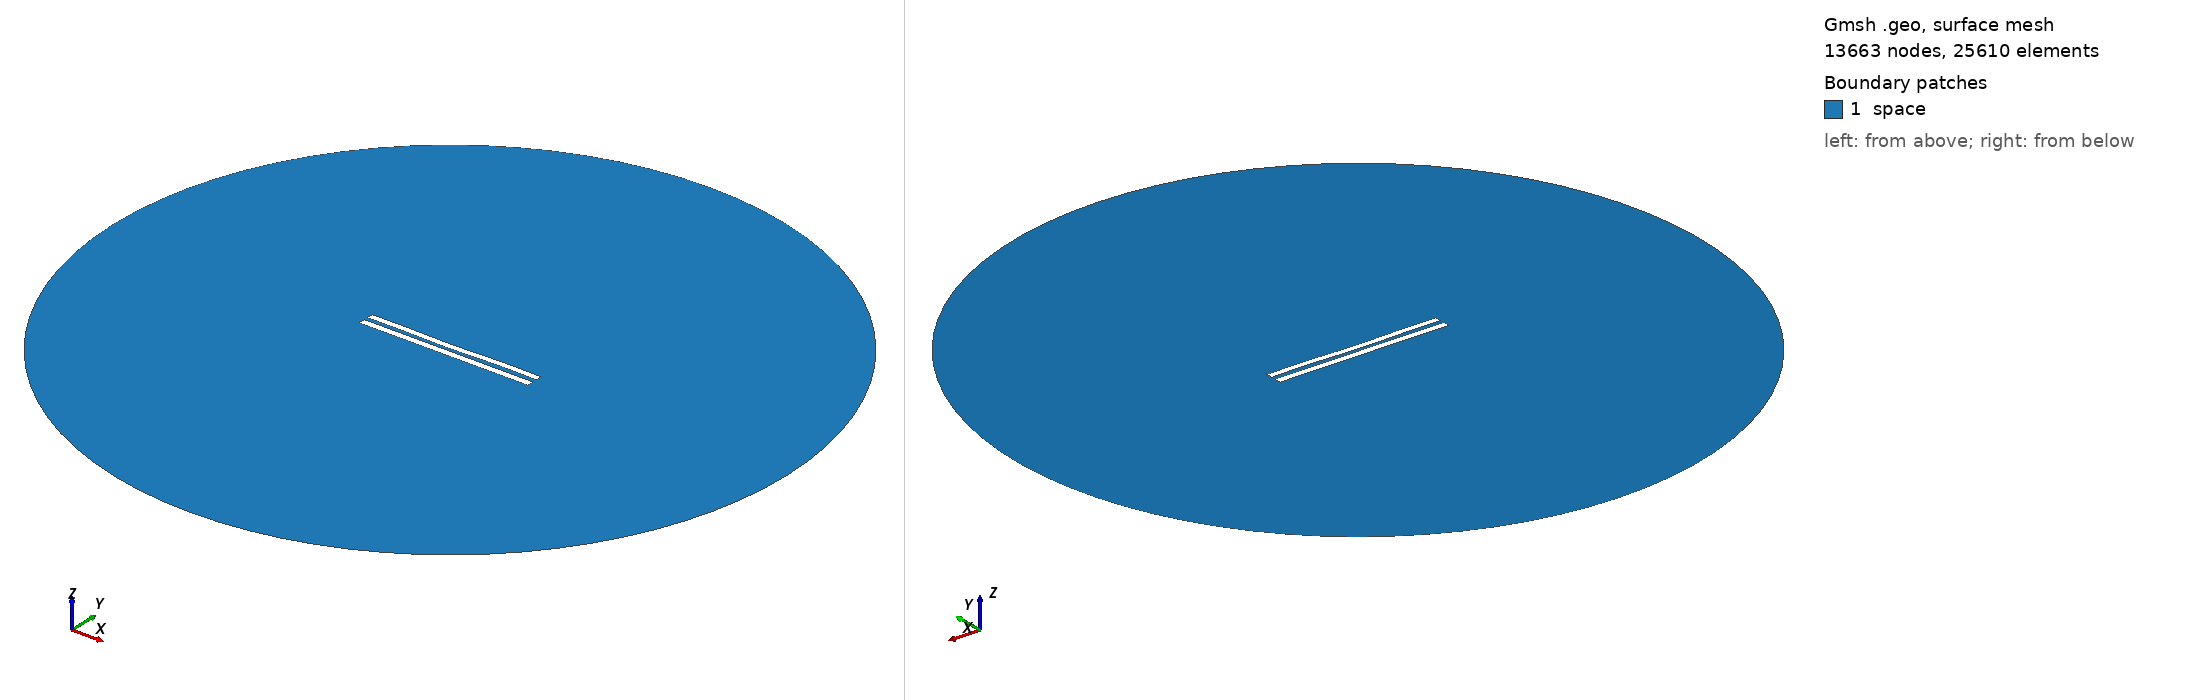

Gmsh geometry script, surface-meshed: 13663 nodes, 25610 surface elements. Boundary patches (legend numbers): 1 space. Left view from above one corner, right view from below the opposite corner. Legend entries are the model's physical surfaces. The drawing asked Gmsh for element sizes between 1% and 20% of the model's largest extent; the script's own settings can give other sizes.

=== 6135.geo (drawn) ===
//---------------------------------------
// Geometry kernel
//---------------------------------------

SetFactory("OpenCASCADE");



//---------------------------------------
// Parameters of the geometry
//---------------------------------------

// Overetch of the upper plate
overetch = 0.125;

// Distance between the plates
distance = 2.5;

// Discretization over the x axis (for the deformation)
nx = 50; 

// Length of the plate
L = 100 - overetch; 

// Number of modes
n = 4; 

// 1st mode coefficient
coeff(1) = 0.15;
beta(1) = 0.596864 * 3.1415926535 / L;

// 2nd mode coefficient
coeff(2) = -0.15;
beta(2) = 1.49418 * 3.1415926535 / L;

// 3rd mode coefficient
coeff(3) = -0.075;
beta(3) = 2.50025 * 3.1415926535 / L;

// 4th mode coefficient
coeff(4) = 0.15;
beta(4) = 3.49999 * 3.1415926535 / L;



//---------------------------------------
// Upper plate (deformed rectangle)
//---------------------------------------

// Coordiantes of the upper plate
xmin = -50;
xmax = 50 - overetch;

// Height of the upper plate
yheight = 4 - 2 * overetch;

// Indexes of the points
UpperID[] = {};
LowerID[] = {};
LeftID[] = {};
RightID[] = {};

// Point index
p = 1;

// Horizontal edges
For i In {1:nx}
    x = xmin + (i-1)*(xmax - xmin)/(nx-1);

    y_bottom = distance / 2 + overetch;
    For j In {1:n}
        C = (Cosh(beta(j)*L) + Cos(beta(j)*L)) / (Sinh(beta(j)*L) + Sin(beta(j)*L));
        y_bottom  = y_bottom + coeff(j) * (Cosh(beta(j)*(x+50)) - Cos(beta(j)*(x+50)) - C * (Sinh(beta(j)*(x+50)) - Sin(beta(j)*(x+50))));
    EndFor

    y_top = y_bottom + yheight;

    Point(p) = {x, y_top, 0, 1.0};
    UpperID[i] = p;
    p = p + 1;

    Point(p) = {x, y_bottom, 0, 1.0};
    LowerID[i] = p;
    p = p + 1;
EndFor

// Create point lists
UpperPts[] = {}; LowerPts[] = {};
For i In {1:nx}
  UpperPts[] += {UpperID[i]};
  LowerPts[] += {LowerID[i]};
EndFor

// Build splines
Spline(1) = {UpperPts[]};
Spline(2) = {LowerPts[]};
Line(3) = {LowerPts[nx-1], UpperPts[nx-1]};
Line(4) = {LowerPts[0], UpperPts[0]};

// Build the plane surface
Curve Loop(1) = {2, 3, -1, -4};
Plane Surface(1) = {1};



//---------------------------------------
// Lower plate (rectangle)
//---------------------------------------

// Vertices
Point(1001) = {-50, -1, 0, 1.0};
Point(1002) = { 50, -1, 0, 1.0};
Point(1003) = { 50,  -5, 0, 1.0};
Point(1004) = {-50,  -5, 0, 1.0};

// Edges
Line(5) = {1001, 1002};
Line(6) = {1002, 1003};
Line(7) = {1003, 1004};
Line(8) = {1004, 1001};

// Plane surface
Line Loop(2) = {5, 6, 7, 8};
Plane Surface(2) = {2}; 



//---------------------------------------
// Outer (fictious) boundary
//---------------------------------------

// Points
Point(1005) = {0, 0, 0};       // Center
Point(1006) = {200, 0, 0};     // Start point
Point(1007) = {0, 200, 0};     // 90 degrees
Point(1008) = {-200, 0, 0};    // 180 degrees
Point(1009) = {0, -200, 0};    // 270 degrees

// Circle arcs (each needs start, center, end)
Circle(9) = {1006, 1005, 1007};
Circle(10) = {1007, 1005, 1008};
Circle(11) = {1008, 1005, 1009};
Circle(12) = {1009, 1005, 1006};

// Plane surface for the entire domain
Curve Loop(3) = {9, 10, 11, 12};
Surface(3) = {3};

// Subtract the plates from the whole domain to obtain the actual domain where we want to solve the equations
BooleanDifference{ Surface{3}; Delete; }{ Surface{1}; Surface{2}; Delete; }




//---------------------------------------
// Transfinite Lines/Curves
//---------------------------------------

// Set the number of points on the boundaries
r = 7;

// Plates
Transfinite Curve {1, 2} = 50*r Using Progression 1;
Transfinite Curve {3, 4} = 2*r Using Progression 1;
Transfinite Line {5, 7} = 50*r Using Progression 1;
Transfinite Line {6, 8} = 2*r Using Progression 1;

// Outer boundary
Transfinite Line {9, 10, 11, 12} = 20 Using Progression 1;



//---------------------------------------
// Physical groups
//---------------------------------------                

// Physical curves (boundaries)
Physical Line("force_segment", 10) = {2};
Physical Line("upper_plate", 11) = {1, 3, 4};
Physical Line("lower_plate", 12) = {5, 6, 7, 8};
Physical Line("boundary", 20) = {9, 10, 11, 12};

// Physical Surfaces
Physical Surface("space", 30) = {3};



//---------------------------------------
// 6. Generate the Mesh
//---------------------------------------

// 2D mesh generation
Mesh 2;
